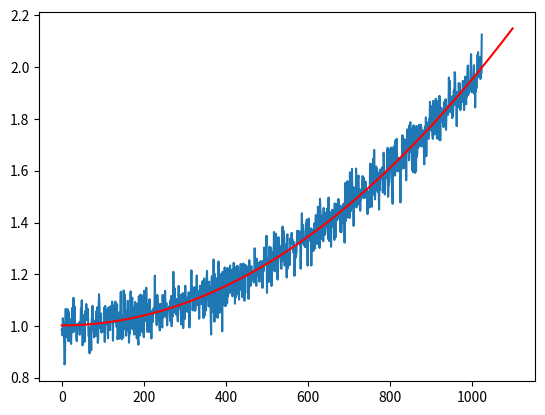

Python code for this plot:
# -*- coding: utf-8 -*-
"""
Created on Mon Jun  3 14:29:15 2024

@author: turunenj
"""
import numpy as np
import matplotlib.pyplot as plt

time=np.linspace(0,1,1024)          #index time
a=np.random.normal(1,0.05,1024)     #gaussian noise
b=time**2                           #Produce nonlinear time series time^2
 
y=a+b                               #Time Series+noise
testtime=list(range(0,1024))        #test time
testtime2=list(range(1,1100))       #printing time

#testtime=np.transpose(np.array(testtime))
#testtime2=np.transpose(np.array(testtime2))
testtime=np.array(testtime)
testtime2=np.array(testtime2)

matr=np.zeros((2,1024)) 
matr[0,:]=testtime*0+1
matr[1,:]=testtime**2 #let us make test matrix 
                                 #for constant and second power function
coeff,resid,rank,s = np.linalg.lstsq(matr.T,y) #fit the matrix with respect to 
                                               #y to obtain coefficients, 
                                               #note: left division operation
 
y_hat=coeff[0]*(testtime2*0+1)+coeff[1]*(testtime2**2)
                            #extrapolate function with
 		        	        #longer time
plt.plot(y)
plt.plot(y_hat,'r')
plt.show()